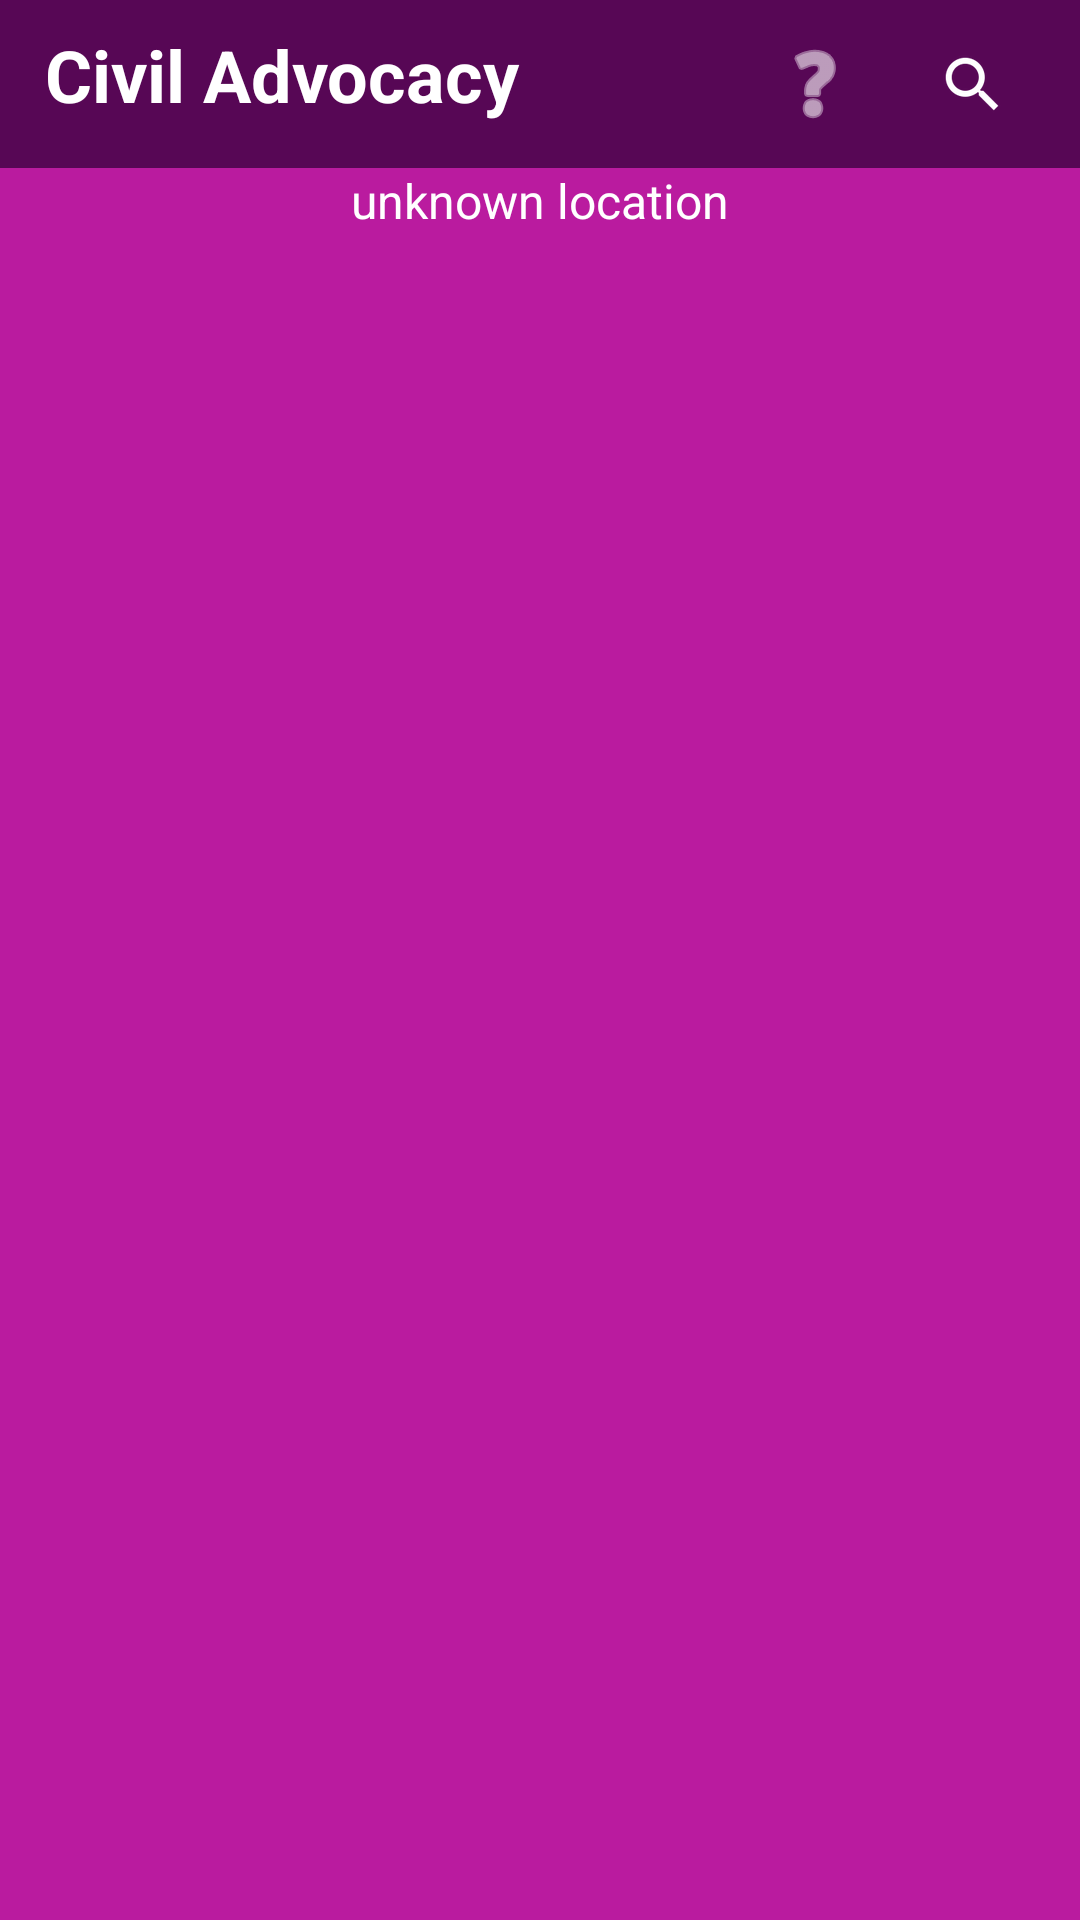

Android layout source for this screen:
<!-- AndroidManifest.xml: application theme Theme.AppCompat.Light.NoActionBar -->
<!-- res/layout/activity_main.xml -->
<?xml version="1.0" encoding="utf-8"?>

<androidx.constraintlayout.widget.ConstraintLayout xmlns:android="http://schemas.android.com/apk/res/android"
    xmlns:app="http://schemas.android.com/apk/res-auto"
    xmlns:tools="http://schemas.android.com/tools"
    android:id="@+id/MainCS"
    android:layout_width="match_parent"
    android:layout_height="match_parent"
    android:background="#BA1B9F"
    tools:context=".MainActivity">

    <TextView
        android:id="@+id/MainUserLocation"
        android:layout_width="match_parent"
        android:layout_height="wrap_content"
        android:text="@string/unknown_location"
        android:textAlignment="center"
        android:textColor="#FFFFFF"
        android:textSize="16sp"
        app:layout_constraintEnd_toEndOf="parent"
        app:layout_constraintHorizontal_bias="0.5"
        app:layout_constraintStart_toStartOf="parent"
        app:layout_constraintTop_toBottomOf="@+id/MainToolbar" />

    <androidx.appcompat.widget.Toolbar
        android:id="@+id/MainToolbar"
        android:layout_width="match_parent"
        android:layout_height="wrap_content"
        android:background="#570755"
        android:minHeight="?attr/actionBarSize"
        android:theme="?attr/actionBarTheme"
        app:layout_constraintEnd_toEndOf="parent"
        app:layout_constraintStart_toStartOf="parent"
        app:layout_constraintTop_toTopOf="parent" />

    <TextView
        android:id="@+id/MainTitle"
        android:layout_width="172dp"
        android:layout_height="39dp"
        android:layout_marginStart="15dp"
        android:fontFamily="sans-serif"
        android:text="@string/civil_advocacy"
        android:textColor="#FFFFFF"
        android:textSize="24sp"
        android:textStyle="bold"
        app:layout_constraintBottom_toBottomOf="@+id/MainToolbar"
        app:layout_constraintStart_toStartOf="parent"
        app:layout_constraintTop_toTopOf="@+id/MainToolbar" />

    <ImageButton
        android:id="@+id/MainAboutButton"
        android:layout_width="43dp"
        android:layout_height="50dp"
        android:layout_marginEnd="10dp"
        android:backgroundTint="#00FFFFFF"
        android:contentDescription="@string/main_ab"
        app:layout_constraintBottom_toBottomOf="@+id/MainToolbar"
        app:layout_constraintEnd_toStartOf="@+id/MainLocationSearchButton"
        app:layout_constraintTop_toTopOf="parent"
        app:srcCompat="@android:drawable/ic_menu_help"
        app:tint="#FFFFFF"
        tools:ignore="TouchTargetSizeCheck,SpeakableTextPresentCheck" />

    <ImageButton
        android:id="@+id/MainLocationSearchButton"
        android:layout_width="42dp"
        android:layout_height="50dp"
        android:layout_marginEnd="15dp"
        android:backgroundTint="#00FFFFFF"
        android:contentDescription="@string/main_lsb"
        app:layout_constraintBottom_toBottomOf="@+id/MainToolbar"
        app:layout_constraintEnd_toEndOf="parent"
        app:layout_constraintTop_toTopOf="parent"
        app:srcCompat="?android:attr/actionModeWebSearchDrawable"
        app:tint="#FFFFFF"
        tools:ignore="TouchTargetSizeCheck,SpeakableTextPresentCheck" />

    <androidx.recyclerview.widget.RecyclerView
        android:id="@+id/MainRecView"
        android:layout_width="match_parent"
        android:layout_height="0dp"
        app:layout_constraintBottom_toBottomOf="parent"
        app:layout_constraintEnd_toEndOf="parent"
        app:layout_constraintStart_toStartOf="parent"
        app:layout_constraintTop_toBottomOf="@+id/MainUserLocation" />

</androidx.constraintlayout.widget.ConstraintLayout>
<!-- resources referenced by this layout -->
<resources>
  <string name="civil_advocacy">Civil Advocacy</string>
  <string name="main_ab">Main AB</string>
  <string name="main_lsb">Main LSB</string>
  <string name="unknown_location">unknown location</string>
</resources>
